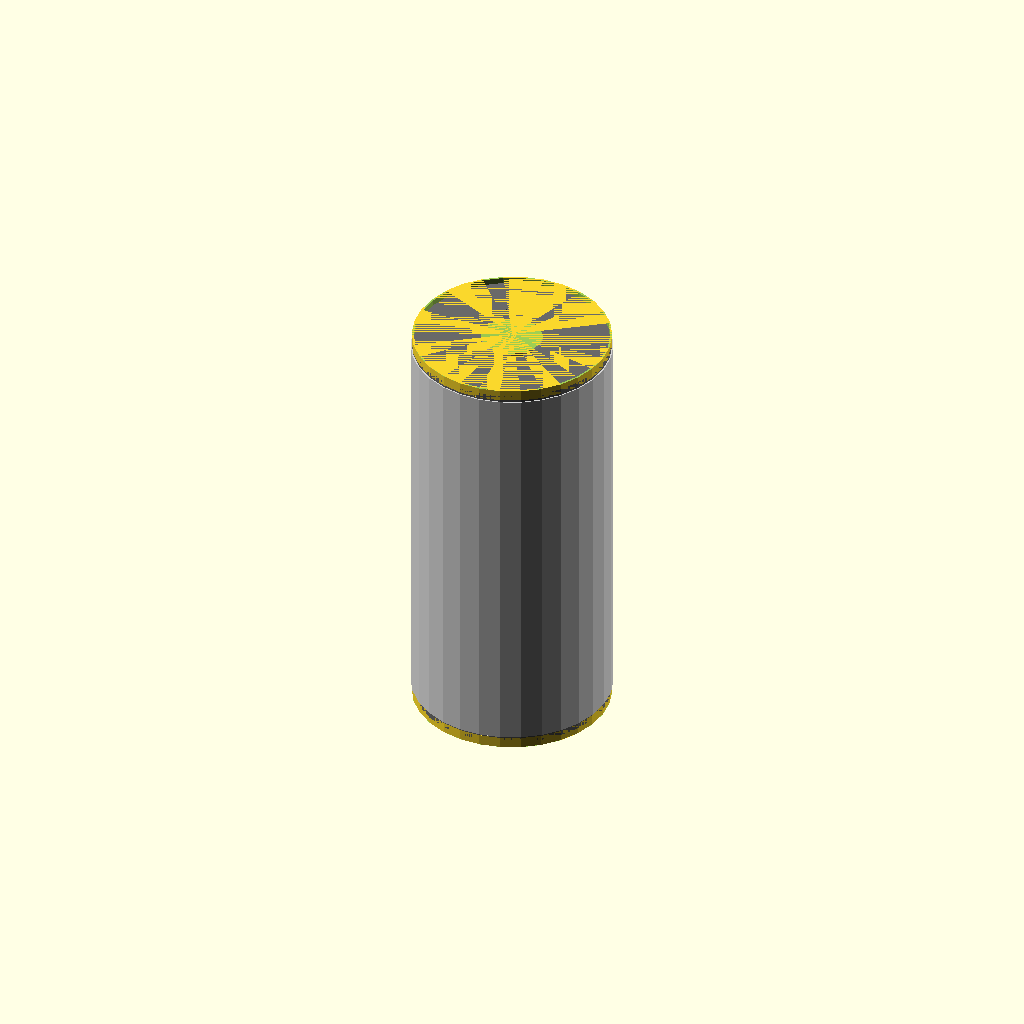
Cell 1: the model at its default parameters.
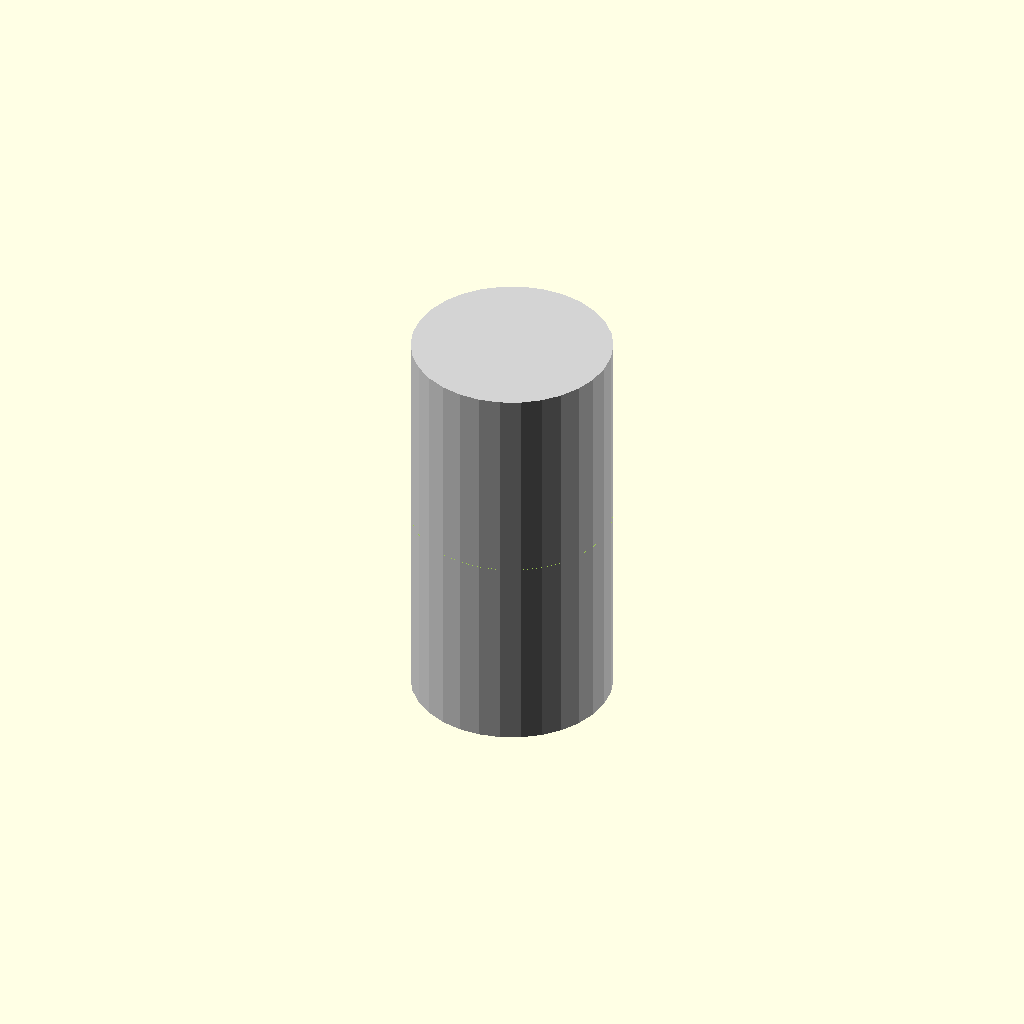
Cell 2: cell_height = 0.1 (everything else at default).
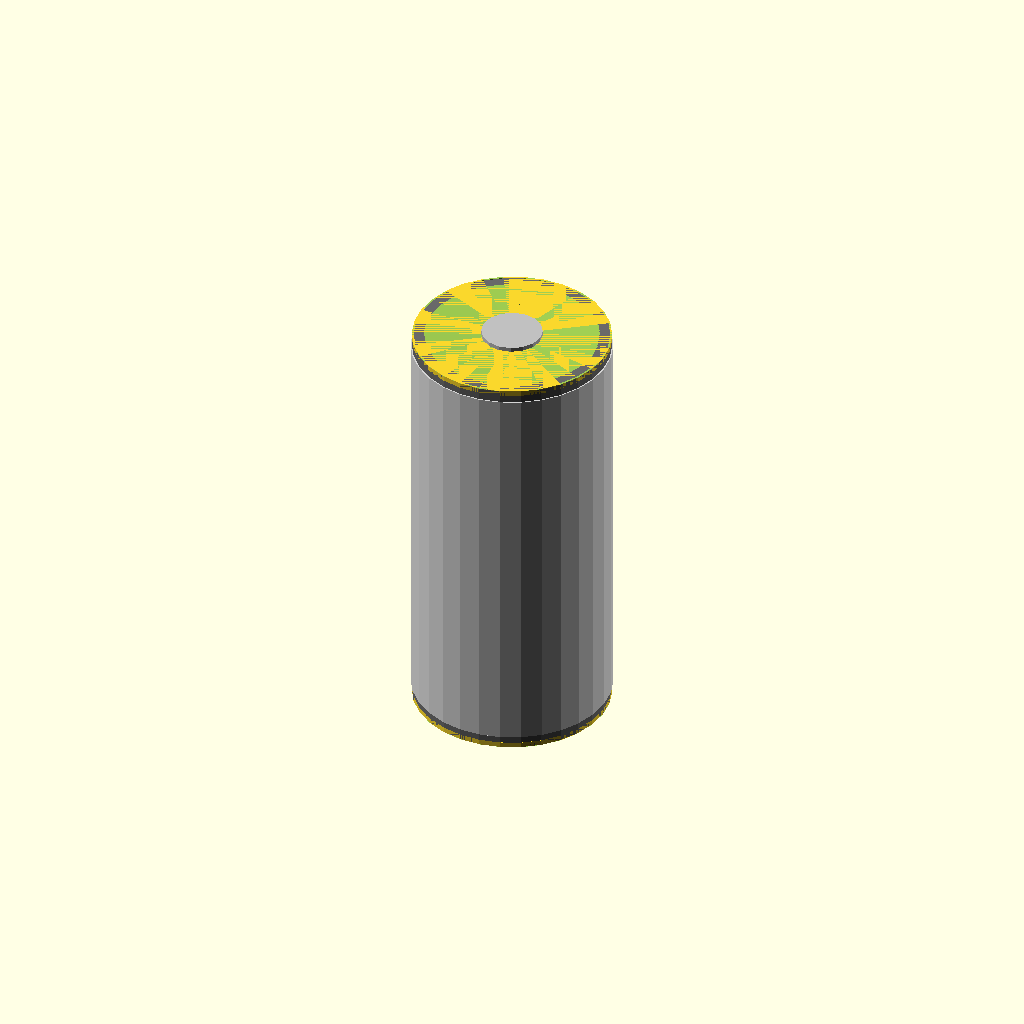
Cell 3: cap_height = 0.1 (everything else at default).
One fixed orthographic camera (rotation 55°, 0°, 25°; colour scheme Cornfield) for every cell.
OpenSCAD source file results/nopscadlib/ablations/no_retrieval/scad/batterie__LI32700.scad:
// Parameters
cell_height = 70.2; //[35.1:140.4:0.1]
cell_diameter = 32.4; //[16.2:64.8:0.1]
cap_height = 1.0; //[0.5:2.0:0.1]
cap_lip_depth = 0.3; //[0.15:0.6:0.05]
overlap = 0.8; //[0.5:2.0:0.1]
button_diameter = 10.0; //[5.0:20.0:0.1]
button_height = 1.6; //[0.8:3.2:0.1]
insulator_outer_diameter = 18.0; //[9.0:36.0:0.1]
insulator_thickness = 0.6; //[0.3:1.2:0.05]
insulator_height = 0.4; //[0.2:1.0:0.05]
label_thickness = 0.2; //[0.1:0.6:0.05]
label_height = 66.0; //[33.0:132.0:0.1]
edge_chamfer = 0.6; //[0.3:1.5:0.1]

// Base Shapes
module cell_body() {
  color("DimGray")
  cylinder(h = cell_height - 2 * cap_height, r = cell_diameter / 2, center = true);
}

module top_cap_main() {
  cylinder(h = cap_height + overlap, r = cell_diameter / 2, center = true);
}

module top_cap_lip() {
  cylinder(h = cap_height + overlap, r = cell_diameter / 2 - cap_lip_depth, center = true);
}

module bottom_cap_main() {
  cylinder(h = cap_height + overlap, r = cell_diameter / 2, center = true);
}

module bottom_cap_lip() {
  cylinder(h = cap_height + overlap, r = cell_diameter / 2 - cap_lip_depth, center = true);
}

module positive_terminal_button() {
  color("Silver")
  cylinder(h = button_height, r = button_diameter / 2, center = true);
}

module insulator_ring_outer() {
  color("Black")
  cylinder(h = insulator_height, r = insulator_outer_diameter / 2, center = true);
}

module insulator_ring_inner_cut() {
  cylinder(h = insulator_height + 2 * overlap, r = insulator_outer_diameter / 2 - insulator_thickness, center = true);
}

module label_wrap() {
  color("LightGray")
  cylinder(h = label_height, r = cell_diameter / 2 + label_thickness, center = true);
}

module chamfer_cut_top() {
  rotate([180, 0, 0])
  cylinder(h = edge_chamfer, r1 = cell_diameter / 2 + label_thickness + edge_chamfer, r2 = 0, center = true);
}

module chamfer_cut_bottom() {
  cylinder(h = edge_chamfer, r1 = cell_diameter / 2 + label_thickness + edge_chamfer, r2 = 0, center = true);
}

// Operations
module top_cap() {
  difference() {
    top_cap_main();
    top_cap_lip();
  }
}

module bottom_cap() {
  difference() {
    bottom_cap_main();
    bottom_cap_lip();
  }
}

module insulator_ring() {
  difference() {
    insulator_ring_outer();
    insulator_ring_inner_cut();
  }
}

module battery_raw_union() {
  union() {
    cell_body();
    translate([0, 0, (cell_height - 2 * cap_height) / 2 + (cap_height + overlap) / 2 - overlap]) top_cap();
    translate([0, 0, -(cell_height - 2 * cap_height) / 2 - (cap_height + overlap) / 2 + overlap]) bottom_cap();
    translate([0, 0, cell_height / 2 - cap_height + button_height / 2 - overlap]) positive_terminal_button();
    translate([0, 0, cell_height / 2 - cap_height + insulator_height / 2 - overlap]) insulator_ring();
    label_wrap();
  }
}

module edge_fillets_chamfers() {
  difference() {
    battery_raw_union();
    translate([0, 0, cell_height / 2 - edge_chamfer / 2]) chamfer_cut_top();
    translate([0, 0, -cell_height / 2 + edge_chamfer / 2]) chamfer_cut_bottom();
  }
}

// Final Output
edge_fillets_chamfers();
Parameter table extracted from the source (name, type, default, range or options):
cell_height: number, default 70.2, range 0.1 to 35.1, step 140.4
cell_diameter: number, default 32.4, range 0.1 to 16.2, step 64.8
cap_height: number, default 1, range 0.1 to 0.5, step 2
cap_lip_depth: number, default 0.3, range 0.05 to 0.15, step 0.6
overlap: number, default 0.8, range 0.1 to 0.5, step 2
button_diameter: number, default 10, range 0.1 to 5, step 20
button_height: number, default 1.6, range 0.1 to 0.8, step 3.2
insulator_outer_diameter: number, default 18, range 0.1 to 9, step 36
insulator_thickness: number, default 0.6, range 0.05 to 0.3, step 1.2
insulator_height: number, default 0.4, range 0.05 to 0.2, step 1
label_thickness: number, default 0.2, range 0.05 to 0.1, step 0.6
label_height: number, default 66, range 0.1 to 33, step 132
edge_chamfer: number, default 0.6, range 0.1 to 0.3, step 1.5
